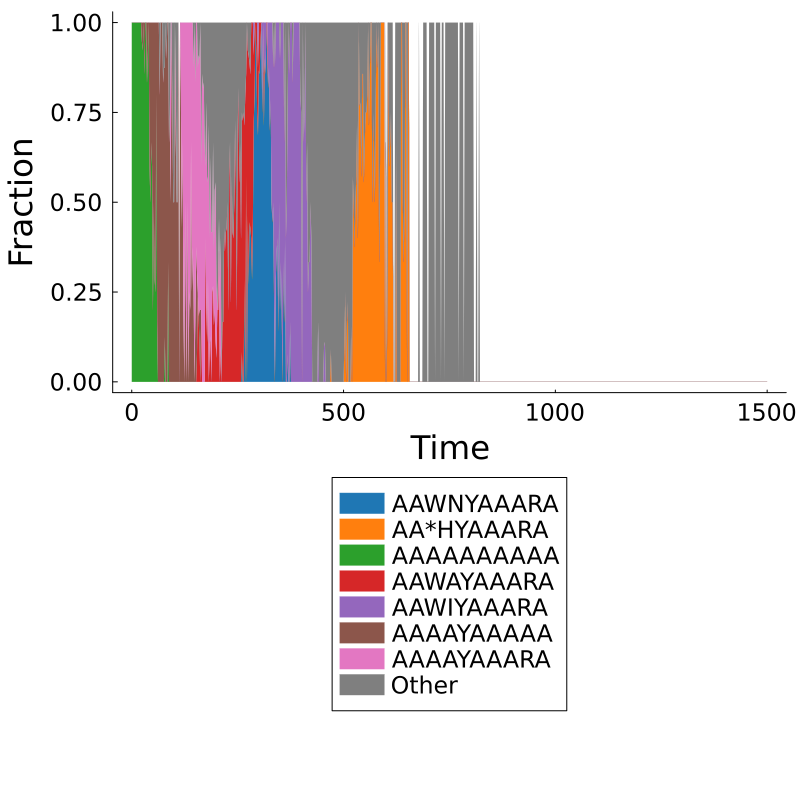

The file beside this chart, header and first rows:
Time, AAWNYAAARA, AA*HYAAARA, AAAAAAAAAA, AAWAYAAARA, AAWIYAAARA, AAAAYAAAAA, AAAAYAAARA, Other, Total
0.0, 0, 0, 8, 0, 0, 0, 0, 0, 8
2.0, 0, 0, 9, 0, 0, 0, 0, 0, 9
4.0, 0, 0, 11, 0, 0, 0, 0, 0, 11
6.0, 0, 0, 8, 0, 0, 0, 0, 0, 8
8.0, 0, 0, 12, 0, 0, 0, 0, 0, 12
10.0, 0, 0, 7, 0, 0, 0, 0, 0, 7
12.0, 0, 0, 16, 0, 0, 0, 0, 0, 16
14.0, 0, 0, 17, 0, 0, 0, 0, 0, 17
16.0, 0, 0, 13, 0, 0, 0, 0, 0, 13
18.0, 0, 0, 6, 0, 0, 0, 0, 0, 6
20.0, 0, 0, 3, 0, 0, 0, 0, 0, 3
22.0, 0, 0, 10, 0, 0, 0, 0, 0, 10
24.0, 0, 0, 18, 0, 0, 1, 0, 0, 19
26.0, 0, 0, 12, 0, 0, 1, 0, 0, 13
28.0, 0, 0, 8, 0, 0, 0, 0, 0, 8
30.0, 0, 0, 6, 0, 0, 1, 0, 0, 7
32.0, 0, 0, 11, 0, 0, 0, 0, 0, 11
34.0, 0, 0, 4, 0, 0, 0, 0, 0, 4
36.0, 0, 0, 5, 0, 0, 1, 0, 0, 6
38.0, 0, 0, 10, 0, 0, 1, 0, 0, 11
40.0, 0, 0, 2, 0, 0, 0, 0, 0, 2
42.0, 0, 0, 6, 0, 0, 4, 0, 0, 10
44.0, 0, 0, 2, 0, 0, 2, 0, 0, 4
46.0, 0, 0, 4, 0, 0, 2, 0, 0, 6
48.0, 0, 0, 3, 0, 0, 2, 0, 0, 5
50.0, 0, 0, 1, 0, 0, 4, 0, 0, 5
52.0, 0, 0, 1, 0, 0, 1, 0, 0, 2
54.0, 0, 0, 2, 0, 0, 5, 0, 0, 7
56.0, 0, 0, 2, 0, 0, 6, 0, 0, 8
58.0, 0, 0, 4, 0, 0, 1, 0, 0, 5
60.0, 0, 0, 2, 0, 0, 10, 0, 0, 12
62.0, 0, 0, 0, 0, 0, 4, 0, 0, 4
64.0, 0, 0, 0, 0, 0, 3, 0, 0, 3
66.0, 0, 0, 0, 0, 0, 4, 0, 1, 5
68.0, 0, 0, 0, 0, 0, 1, 0, 0, 1
70.0, 0, 0, 0, 0, 0, 4, 0, 0, 4
72.0, 0, 0, 0, 0, 0, 12, 0, 0, 12
74.0, 0, 0, 0, 0, 0, 5, 0, 1, 6
76.0, 0, 0, 0, 0, 0, 7, 0, 1, 8
78.0, 0, 0, 1, 0, 0, 6, 0, 1, 8
80.0, 0, 0, 0, 0, 0, 7, 0, 0, 7
82.0, 0, 0, 0, 0, 0, 9, 0, 1, 10
84.0, 0, 0, 0, 0, 0, 9, 0, 0, 9
86.0, 0, 0, 2, 0, 0, 4, 0, 0, 6
88.0, 0, 0, 0, 0, 0, 2, 0, 1, 3
90.0, 0, 0, 0, 0, 0, 3, 0, 1, 4
92.0, 0, 0, 0, 0, 0, 2, 2, 0, 4
94.0, 0, 0, 0, 0, 0, 5, 0, 0, 5
96.0, 0, 0, 0, 0, 0, 3, 0, 1, 4
98.0, 0, 0, 0, 0, 0, 1, 0, 1, 2
100.0, 0, 0, 0, 0, 0, 1, 0, 1, 2
102.0, 0, 0, 0, 0, 0, 3, 0, 0, 3
104.0, 0, 0, 0, 0, 0, 4, 1, 1, 6
106.0, 0, 0, 0, 0, 0, 1, 0, 1, 2
108.0, 0, 0, 0, 0, 0, 1, 0, 1, 2
110.0, 0, 0, 0, 0, 0, 2, 0, 0, 2
112.0, 0, 0, 0, 0, 0, 0, 0, 0, 0
114.0, 0, 0, 0, 0, 0, 4, 0, 0, 4
116.0, 0, 0, 0, 0, 0, 4, 1, 0, 5
118.0, 0, 0, 0, 0, 0, 3, 4, 0, 7
... 691 more rows
